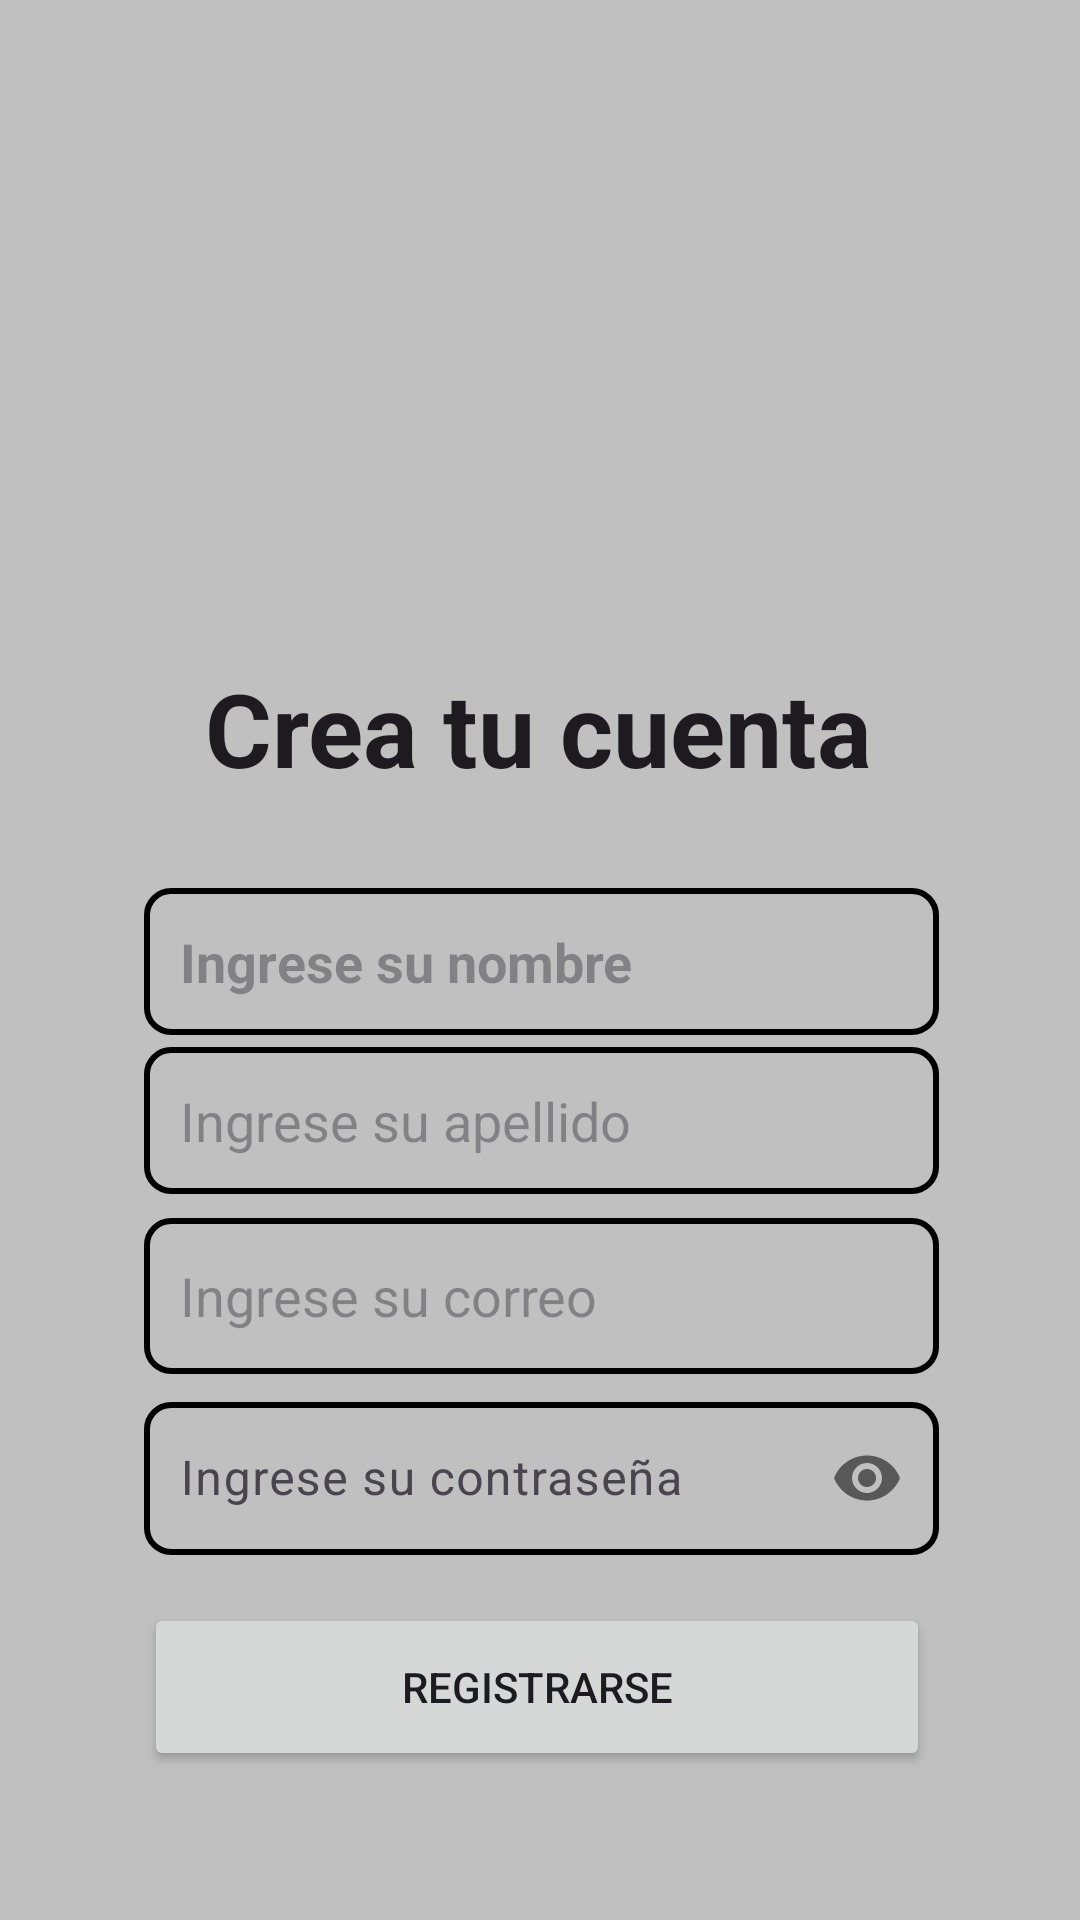

Here is an Android app screen rendered from its layout file. Give the layout XML and the strings, colors and styles it references.
<!-- AndroidManifest.xml: application theme Theme.ComercializadoraLL -->
<!-- res/layout/activity_registro.xml -->
<?xml version="1.0" encoding="utf-8"?>
<androidx.constraintlayout.widget.ConstraintLayout xmlns:android="http://schemas.android.com/apk/res/android"
    xmlns:app="http://schemas.android.com/apk/res-auto"
    xmlns:tools="http://schemas.android.com/tools"
    android:id="@+id/main"
    android:layout_width="match_parent"
    android:layout_height="match_parent"
    android:background="#C0C0C0"
    tools:context=".Vista.Registro">

    <ImageView
        android:id="@+id/imageView3"
        android:layout_width="171dp"
        android:layout_height="104dp"
        android:layout_marginTop="108dp"
        app:layout_constraintEnd_toEndOf="parent"
        app:layout_constraintStart_toStartOf="parent"
        app:layout_constraintTop_toTopOf="parent"
        app:srcCompat="@drawable/blacklogo" />

    <Button
        android:id="@+id/btnRegistrar"
        android:layout_width="262dp"
        android:layout_height="56dp"
        android:layout_marginTop="16dp"
        android:text="Registrarse"
        app:layout_constraintEnd_toEndOf="@+id/text_input_password_layout"
        app:layout_constraintHorizontal_bias="0.0"
        app:layout_constraintStart_toStartOf="@+id/text_input_password_layout"
        app:layout_constraintTop_toBottomOf="@+id/text_input_password_layout" />

    <EditText
        android:id="@+id/edtUNombre"
        android:layout_width="265dp"
        android:layout_height="49dp"
        android:layout_marginTop="296dp"
        android:background="@drawable/edittext_borde"
        android:elevation="10dp"
        android:ems="10"
        android:hint="Ingrese su nombre"
        android:inputType="text"
        android:paddingStart="12dp"
        android:textStyle="bold"
        android:textColor="#000000"
        app:layout_constraintEnd_toEndOf="parent"
        app:layout_constraintHorizontal_bias="0.506"
        app:layout_constraintStart_toStartOf="parent"
        app:layout_constraintTop_toTopOf="parent" />

    <EditText
        android:id="@+id/edtCorreo"
        android:layout_width="265dp"
        android:layout_height="52dp"
        android:layout_marginTop="8dp"
        android:background="@drawable/edittext_borde"
        android:elevation="10dp"
        android:ems="10"
        android:hint="Ingrese su correo"
        android:inputType="textEmailAddress"
        android:paddingStart="12dp"
        app:layout_constraintEnd_toEndOf="@+id/edtApellido"
        app:layout_constraintHorizontal_bias="1.0"
        app:layout_constraintStart_toStartOf="@+id/edtApellido"
        app:layout_constraintTop_toBottomOf="@+id/edtApellido" />

    <com.google.android.material.textfield.TextInputLayout
        android:id="@+id/text_input_password_layout"
        android:layout_width="265dp"
        android:layout_height="wrap_content"
        android:layout_marginTop="4dp"

        android:elevation="10dp"

        app:layout_constraintEnd_toEndOf="@+id/edtCorreo"

        app:layout_constraintHorizontal_bias="1.0"
        app:layout_constraintStart_toStartOf="@+id/edtCorreo"
        app:layout_constraintTop_toBottomOf="@+id/edtCorreo"
        app:passwordToggleEnabled="true">

        <com.google.android.material.textfield.TextInputEditText
            android:id="@+id/edtPass"
            android:layout_width="match_parent"
            android:layout_height="51dp"

            android:background="@drawable/edittext_borde"
            android:ems="10"
            android:hint="Ingrese su contraseña"

            android:inputType="textPassword"

            android:paddingStart="12dp"
            tools:ignore="RtlSymmetry" />

    </com.google.android.material.textfield.TextInputLayout>

    <EditText
        android:id="@+id/edtApellido"
        android:layout_width="265dp"
        android:layout_height="49dp"
        android:layout_marginTop="4dp"
        android:background="@drawable/edittext_borde"
        android:elevation="10dp"
        android:ems="10"
        android:hint="Ingrese su apellido"
        android:inputType="text"
        android:paddingStart="12dp"
        app:layout_constraintEnd_toEndOf="@+id/edtUNombre"
        app:layout_constraintHorizontal_bias="1.0"
        app:layout_constraintStart_toStartOf="@+id/edtUNombre"
        app:layout_constraintTop_toBottomOf="@+id/edtUNombre" />

    <TextView
        android:id="@+id/textView2"
        android:layout_width="wrap_content"
        android:layout_height="wrap_content"
        android:layout_marginTop="8dp"
        android:text="Crea tu cuenta"
        android:textAppearance="@style/TextAppearance.AppCompat.Large"
        android:textSize="34sp"
        android:textStyle="bold"
        app:layout_constraintEnd_toEndOf="parent"
        app:layout_constraintHorizontal_bias="0.497"
        app:layout_constraintStart_toStartOf="parent"
        app:layout_constraintTop_toBottomOf="@+id/imageView3" />

</androidx.constraintlayout.widget.ConstraintLayout>
<!-- resources referenced by this layout -->
<resources>
  <!-- drawable edittext_borde (drawable) -->
  <?xml version="1.0" encoding="utf-8"?>
      <shape xmlns:android="http://schemas.android.com/apk/res/android"
          android:shape="rectangle">
          <stroke
              android:width="2dp"
              android:color="#000000" />
  
          <corners android:radius="8dp" />
      </shape>
  <style name="Theme.ComercializadoraLL" parent="Base.Theme.ComercializadoraLL" />
  <style name="Base.Theme.ComercializadoraLL" parent="Theme.Material3.DayNight.NoActionBar">
          
          
      </style>
</resources>
